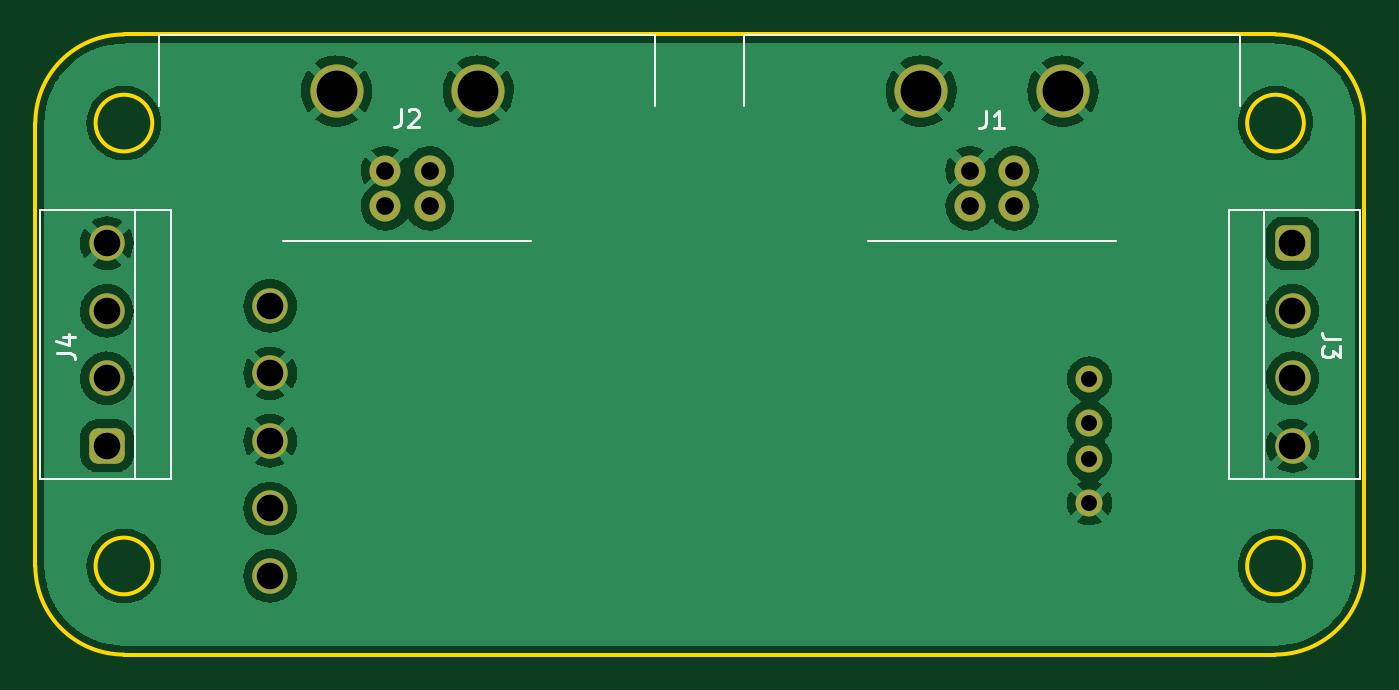
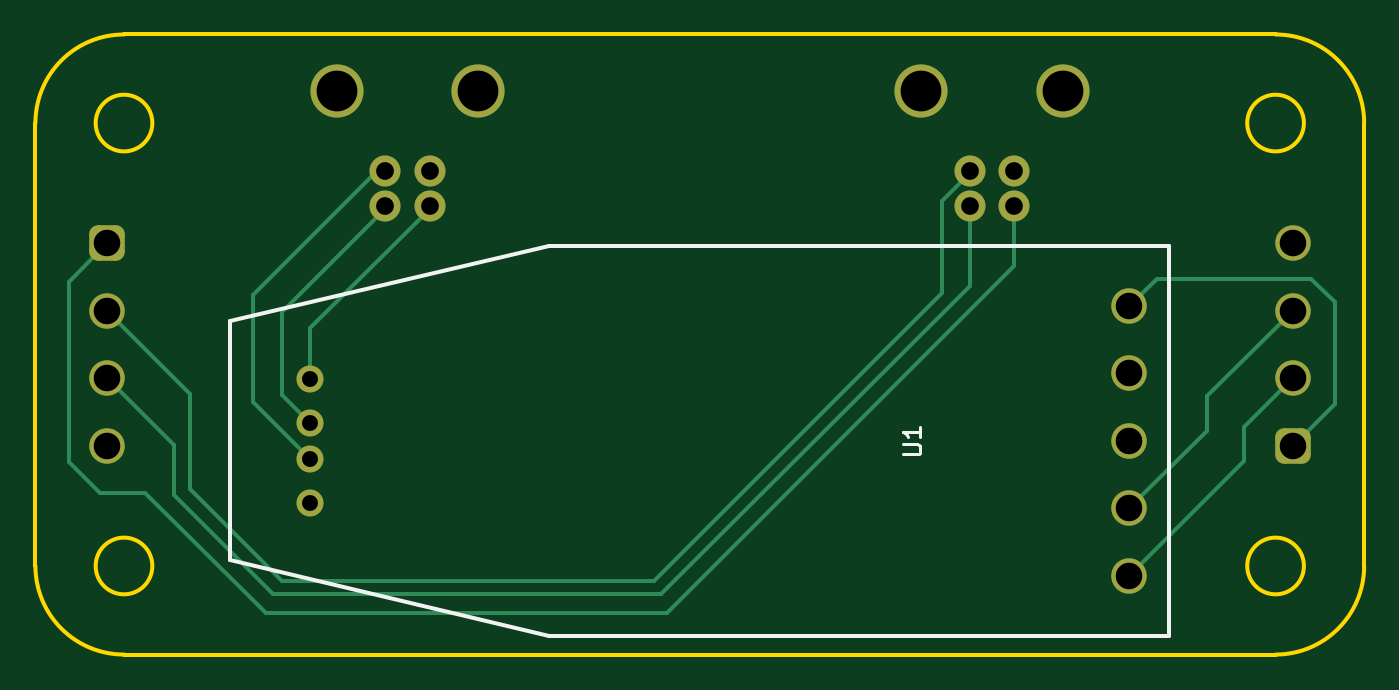
Circuit board: 11 layer files. Board 75.0 x 35.0 mm.
- bottom_copper: USB-B_Cu.gbr (5490 bytes)
- bottom_mask: USB-B_Mask.gbr (2177 bytes)
- paste: USB-B_Paste.gbr (452 bytes)
- bottom_silk: USB-B_Silkscreen.gbr (1272 bytes)
- outline: USB-Edge_Cuts.gbr (1312 bytes)
- top_copper: USB-F_Cu.gbr (92447 bytes)
- top_mask: USB-F_Mask.gbr (2177 bytes)
- paste: USB-F_Paste.gbr (452 bytes)
- top_silk: USB-F_Silkscreen.gbr (3429 bytes)
- drill: USB-NPTH.drl (274 bytes)
- drill: USB-PTH.drl (975 bytes)

=== bottom_copper: USB-B_Cu.gbr ===
%TF.GenerationSoftware,KiCad,Pcbnew,(6.0.10)*%
%TF.CreationDate,2023-01-06T10:26:07+00:00*%
%TF.ProjectId,USB,5553422e-6b69-4636-9164-5f7063625858,rev?*%
%TF.SameCoordinates,Original*%
%TF.FileFunction,Copper,L2,Bot*%
%TF.FilePolarity,Positive*%
%FSLAX46Y46*%
G04 Gerber Fmt 4.6, Leading zero omitted, Abs format (unit mm)*
G04 Created by KiCad (PCBNEW (6.0.10)) date 2023-01-06 10:26:07*
%MOMM*%
%LPD*%
G01*
G04 APERTURE LIST*
G04 Aperture macros list*
%AMRoundRect*
0 Rectangle with rounded corners*
0 $1 Rounding radius*
0 $2 $3 $4 $5 $6 $7 $8 $9 X,Y pos of 4 corners*
0 Add a 4 corners polygon primitive as box body*
4,1,4,$2,$3,$4,$5,$6,$7,$8,$9,$2,$3,0*
0 Add four circle primitives for the rounded corners*
1,1,$1+$1,$2,$3*
1,1,$1+$1,$4,$5*
1,1,$1+$1,$6,$7*
1,1,$1+$1,$8,$9*
0 Add four rect primitives between the rounded corners*
20,1,$1+$1,$2,$3,$4,$5,0*
20,1,$1+$1,$4,$5,$6,$7,0*
20,1,$1+$1,$6,$7,$8,$9,0*
20,1,$1+$1,$8,$9,$2,$3,0*%
G04 Aperture macros list end*
%TA.AperFunction,ComponentPad*%
%ADD10RoundRect,0.500000X0.500000X-0.500000X0.500000X0.500000X-0.500000X0.500000X-0.500000X-0.500000X0*%
%TD*%
%TA.AperFunction,ComponentPad*%
%ADD11C,2.000000*%
%TD*%
%TA.AperFunction,ComponentPad*%
%ADD12C,1.750000*%
%TD*%
%TA.AperFunction,ComponentPad*%
%ADD13C,3.000000*%
%TD*%
%TA.AperFunction,ComponentPad*%
%ADD14RoundRect,0.500000X-0.500000X0.500000X-0.500000X-0.500000X0.500000X-0.500000X0.500000X0.500000X0*%
%TD*%
%TA.AperFunction,ComponentPad*%
%ADD15C,1.524000*%
%TD*%
%TA.AperFunction,Conductor*%
%ADD16C,0.250000*%
%TD*%
G04 APERTURE END LIST*
D10*
%TO.P,J4,1,Pin_1*%
%TO.N,+5V*%
X125110000Y-140875000D03*
D11*
%TO.P,J4,2,Pin_2*%
%TO.N,A*%
X125110000Y-137065000D03*
%TO.P,J4,3,Pin_3*%
%TO.N,B*%
X125110000Y-133255000D03*
%TO.P,J4,4,Pin_4*%
%TO.N,GND*%
X125110000Y-129445000D03*
%TD*%
D12*
%TO.P,J1,1,VBUS*%
%TO.N,Net-(J1-Pad1)*%
X173820000Y-127345000D03*
%TO.P,J1,2,D-*%
%TO.N,Net-(J1-Pad2)*%
X176320000Y-127345000D03*
%TO.P,J1,3,D+*%
%TO.N,Net-(J1-Pad3)*%
X176320000Y-125345000D03*
%TO.P,J1,4,GND*%
%TO.N,GND*%
X173820000Y-125345000D03*
D13*
%TO.P,J1,5,Shield*%
X171070000Y-120855000D03*
X179070000Y-120855000D03*
%TD*%
D14*
%TO.P,J3,1,Pin_1*%
%TO.N,VBUS*%
X192030000Y-129445000D03*
D11*
%TO.P,J3,2,Pin_2*%
%TO.N,RX*%
X192030000Y-133255000D03*
%TO.P,J3,3,Pin_3*%
%TO.N,TX*%
X192030000Y-137065000D03*
%TO.P,J3,4,Pin_4*%
%TO.N,GND*%
X192030000Y-140875000D03*
%TD*%
D12*
%TO.P,J2,1,VBUS*%
%TO.N,VBUS*%
X140820000Y-127345000D03*
%TO.P,J2,2,D-*%
%TO.N,TX*%
X143320000Y-127345000D03*
%TO.P,J2,3,D+*%
%TO.N,RX*%
X143320000Y-125345000D03*
%TO.P,J2,4,GND*%
%TO.N,GND*%
X140820000Y-125345000D03*
D13*
%TO.P,J2,5,Shield*%
X146070000Y-120855000D03*
X138070000Y-120855000D03*
%TD*%
D15*
%TO.P,U1,1,VBUS*%
%TO.N,Net-(J1-Pad1)*%
X180570000Y-137100000D03*
%TO.P,U1,2,D-*%
%TO.N,Net-(J1-Pad2)*%
X180570000Y-139600000D03*
%TO.P,U1,3,D+*%
%TO.N,Net-(J1-Pad3)*%
X180570000Y-141600000D03*
%TO.P,U1,4,GND*%
%TO.N,GND*%
X180570000Y-144100000D03*
D11*
%TO.P,U1,5,A*%
%TO.N,A*%
X134320000Y-148220000D03*
%TO.P,U1,6,B*%
%TO.N,B*%
X134320000Y-144410000D03*
%TO.P,U1,7,GND*%
%TO.N,GND*%
X134320000Y-140600000D03*
%TO.P,U1,8,GND*%
X134320000Y-136790000D03*
%TO.P,U1,9,5V*%
%TO.N,+5V*%
X134320000Y-132980000D03*
%TD*%
D16*
%TO.N,Net-(J1-Pad1)*%
X180570000Y-137100000D02*
X180570000Y-134235000D01*
X180570000Y-134235000D02*
X173820000Y-127485000D01*
%TO.N,Net-(J1-Pad2)*%
X182180000Y-133345000D02*
X176320000Y-127485000D01*
X182180000Y-137990000D02*
X182180000Y-133345000D01*
X180570000Y-139600000D02*
X182180000Y-137990000D01*
%TO.N,Net-(J1-Pad3)*%
X183790000Y-132350000D02*
X183790000Y-138380000D01*
X183790000Y-138380000D02*
X180570000Y-141600000D01*
X176925000Y-125485000D02*
X183790000Y-132350000D01*
X176320000Y-125485000D02*
X176925000Y-125485000D01*
%TO.N,VBUS*%
X140820000Y-127485000D02*
X140820000Y-130740000D01*
X183070000Y-150330000D02*
X189860000Y-143540000D01*
X160410000Y-150330000D02*
X183070000Y-150330000D01*
X192420000Y-143540000D02*
X194190000Y-141770000D01*
X189860000Y-143540000D02*
X192420000Y-143540000D01*
X194190000Y-141770000D02*
X194190000Y-131605000D01*
X194190000Y-131605000D02*
X192030000Y-129445000D01*
X140820000Y-130740000D02*
X160410000Y-150330000D01*
%TO.N,TX*%
X192030000Y-137065000D02*
X188260000Y-140835000D01*
X188260000Y-140835000D02*
X188260000Y-143670000D01*
X160740000Y-149270000D02*
X143320000Y-131850000D01*
X182660000Y-149270000D02*
X160740000Y-149270000D01*
X143320000Y-131850000D02*
X143320000Y-127485000D01*
X188260000Y-143670000D02*
X182660000Y-149270000D01*
%TO.N,RX*%
X144920000Y-132270000D02*
X161170000Y-148520000D01*
X182160000Y-148520000D02*
X187350000Y-143330000D01*
X144920000Y-127085000D02*
X144920000Y-132270000D01*
X187350000Y-137935000D02*
X192030000Y-133255000D01*
X187350000Y-143330000D02*
X187350000Y-137935000D01*
X161170000Y-148520000D02*
X182160000Y-148520000D01*
X143320000Y-125485000D02*
X144920000Y-127085000D01*
%TO.N,+5V*%
X124060000Y-131440000D02*
X132780000Y-131440000D01*
X122740000Y-138505000D02*
X122740000Y-132760000D01*
X122740000Y-132760000D02*
X124060000Y-131440000D01*
X125110000Y-140875000D02*
X122740000Y-138505000D01*
X132780000Y-131440000D02*
X134320000Y-132980000D01*
%TO.N,A*%
X127850000Y-141750000D02*
X134320000Y-148220000D01*
X127850000Y-139805000D02*
X127850000Y-141750000D01*
X125110000Y-137065000D02*
X127850000Y-139805000D01*
%TO.N,B*%
X125110000Y-133255000D02*
X129940000Y-138085000D01*
X129940000Y-140030000D02*
X134320000Y-144410000D01*
X129940000Y-138085000D02*
X129940000Y-140030000D01*
%TD*%
M02*

=== bottom_mask: USB-B_Mask.gbr (2177 bytes, source withheld) ===
=== paste: USB-B_Paste.gbr ===
%TF.GenerationSoftware,KiCad,Pcbnew,(6.0.10)*%
%TF.CreationDate,2023-01-06T10:26:07+00:00*%
%TF.ProjectId,USB,5553422e-6b69-4636-9164-5f7063625858,rev?*%
%TF.SameCoordinates,Original*%
%TF.FileFunction,Paste,Bot*%
%TF.FilePolarity,Positive*%
%FSLAX46Y46*%
G04 Gerber Fmt 4.6, Leading zero omitted, Abs format (unit mm)*
G04 Created by KiCad (PCBNEW (6.0.10)) date 2023-01-06 10:26:07*
%MOMM*%
%LPD*%
G01*
G04 APERTURE LIST*
G04 APERTURE END LIST*
M02*

=== bottom_silk: USB-B_Silkscreen.gbr ===
%TF.GenerationSoftware,KiCad,Pcbnew,(6.0.10)*%
%TF.CreationDate,2023-01-06T10:26:07+00:00*%
%TF.ProjectId,USB,5553422e-6b69-4636-9164-5f7063625858,rev?*%
%TF.SameCoordinates,Original*%
%TF.FileFunction,Legend,Bot*%
%TF.FilePolarity,Positive*%
%FSLAX46Y46*%
G04 Gerber Fmt 4.6, Leading zero omitted, Abs format (unit mm)*
G04 Created by KiCad (PCBNEW (6.0.10)) date 2023-01-06 10:26:07*
%MOMM*%
%LPD*%
G01*
G04 APERTURE LIST*
%ADD10C,0.150000*%
%ADD11C,0.200000*%
G04 APERTURE END LIST*
D10*
%TO.C,U1*%
X147117619Y-141361904D02*
X146308095Y-141361904D01*
X146212857Y-141314285D01*
X146165238Y-141266666D01*
X146117619Y-141171428D01*
X146117619Y-140980952D01*
X146165238Y-140885714D01*
X146212857Y-140838095D01*
X146308095Y-140790476D01*
X147117619Y-140790476D01*
X146117619Y-139790476D02*
X146117619Y-140361904D01*
X146117619Y-140076190D02*
X147117619Y-140076190D01*
X146974761Y-140171428D01*
X146879523Y-140266666D01*
X146831904Y-140361904D01*
D11*
X132070000Y-129600000D02*
X132070000Y-151600000D01*
X185069999Y-147350000D02*
X185070000Y-133850000D01*
X167070000Y-129600000D02*
X132070000Y-129600000D01*
X132070000Y-151600000D02*
X167069999Y-151600000D01*
X167069999Y-151600000D02*
X185069999Y-147350000D01*
X185070000Y-133850000D02*
X167070000Y-129600000D01*
%TD*%
M02*

=== outline: USB-Edge_Cuts.gbr ===
%TF.GenerationSoftware,KiCad,Pcbnew,(6.0.10)*%
%TF.CreationDate,2023-01-06T10:26:07+00:00*%
%TF.ProjectId,USB,5553422e-6b69-4636-9164-5f7063625858,rev?*%
%TF.SameCoordinates,Original*%
%TF.FileFunction,Profile,NP*%
%FSLAX46Y46*%
G04 Gerber Fmt 4.6, Leading zero omitted, Abs format (unit mm)*
G04 Created by KiCad (PCBNEW (6.0.10)) date 2023-01-06 10:26:07*
%MOMM*%
%LPD*%
G01*
G04 APERTURE LIST*
%TA.AperFunction,Profile*%
%ADD10C,0.200000*%
%TD*%
G04 APERTURE END LIST*
D10*
X121070000Y-147660000D02*
G75*
G03*
X126070000Y-152660000I5000000J0D01*
G01*
X196070000Y-122660000D02*
G75*
G03*
X191070000Y-117660000I-5000000J0D01*
G01*
X191070000Y-117660000D02*
X126070000Y-117660000D01*
X191070000Y-152660000D02*
G75*
G03*
X196070000Y-147660000I0J5000000D01*
G01*
X126070000Y-152660000D02*
X191070000Y-152660000D01*
X121070000Y-122660000D02*
X121070000Y-147660000D01*
X196070000Y-147660000D02*
X196070000Y-122660000D01*
X127670000Y-147660000D02*
G75*
G03*
X127670000Y-147660000I-1600000J0D01*
G01*
X192670000Y-122660000D02*
G75*
G03*
X192670000Y-122660000I-1600000J0D01*
G01*
X192670000Y-147660000D02*
G75*
G03*
X192670000Y-147660000I-1600000J0D01*
G01*
X126070000Y-117660000D02*
G75*
G03*
X121070000Y-122660000I0J-5000000D01*
G01*
X127669999Y-122660000D02*
G75*
G03*
X127669999Y-122660000I-1600000J0D01*
G01*
M02*

=== top_copper: USB-F_Cu.gbr (92447 bytes, source omitted) ===
=== top_mask: USB-F_Mask.gbr (2177 bytes, source withheld) ===
=== paste: USB-F_Paste.gbr ===
%TF.GenerationSoftware,KiCad,Pcbnew,(6.0.10)*%
%TF.CreationDate,2023-01-06T10:26:07+00:00*%
%TF.ProjectId,USB,5553422e-6b69-4636-9164-5f7063625858,rev?*%
%TF.SameCoordinates,Original*%
%TF.FileFunction,Paste,Top*%
%TF.FilePolarity,Positive*%
%FSLAX46Y46*%
G04 Gerber Fmt 4.6, Leading zero omitted, Abs format (unit mm)*
G04 Created by KiCad (PCBNEW (6.0.10)) date 2023-01-06 10:26:07*
%MOMM*%
%LPD*%
G01*
G04 APERTURE LIST*
G04 APERTURE END LIST*
M02*

=== top_silk: USB-F_Silkscreen.gbr ===
%TF.GenerationSoftware,KiCad,Pcbnew,(6.0.10)*%
%TF.CreationDate,2023-01-06T10:26:07+00:00*%
%TF.ProjectId,USB,5553422e-6b69-4636-9164-5f7063625858,rev?*%
%TF.SameCoordinates,Original*%
%TF.FileFunction,Legend,Top*%
%TF.FilePolarity,Positive*%
%FSLAX46Y46*%
G04 Gerber Fmt 4.6, Leading zero omitted, Abs format (unit mm)*
G04 Created by KiCad (PCBNEW (6.0.10)) date 2023-01-06 10:26:07*
%MOMM*%
%LPD*%
G01*
G04 APERTURE LIST*
%ADD10C,0.150000*%
%ADD11C,0.120000*%
G04 APERTURE END LIST*
D10*
%TO.C,J4*%
X122302380Y-135623333D02*
X123016666Y-135623333D01*
X123159523Y-135670952D01*
X123254761Y-135766190D01*
X123302380Y-135909047D01*
X123302380Y-136004285D01*
X122635714Y-134718571D02*
X123302380Y-134718571D01*
X122254761Y-134956666D02*
X122969047Y-135194761D01*
X122969047Y-134575714D01*
%TO.C,J1*%
X174736666Y-121952380D02*
X174736666Y-122666666D01*
X174689047Y-122809523D01*
X174593809Y-122904761D01*
X174450952Y-122952380D01*
X174355714Y-122952380D01*
X175736666Y-122952380D02*
X175165238Y-122952380D01*
X175450952Y-122952380D02*
X175450952Y-121952380D01*
X175355714Y-122095238D01*
X175260476Y-122190476D01*
X175165238Y-122238095D01*
%TO.C,J3*%
X194717619Y-134876666D02*
X194003333Y-134876666D01*
X193860476Y-134829047D01*
X193765238Y-134733809D01*
X193717619Y-134590952D01*
X193717619Y-134495714D01*
X194717619Y-135257619D02*
X194717619Y-135876666D01*
X194336666Y-135543333D01*
X194336666Y-135686190D01*
X194289047Y-135781428D01*
X194241428Y-135829047D01*
X194146190Y-135876666D01*
X193908095Y-135876666D01*
X193812857Y-135829047D01*
X193765238Y-135781428D01*
X193717619Y-135686190D01*
X193717619Y-135400476D01*
X193765238Y-135305238D01*
X193812857Y-135257619D01*
%TO.C,J2*%
X141706666Y-121892380D02*
X141706666Y-122606666D01*
X141659047Y-122749523D01*
X141563809Y-122844761D01*
X141420952Y-122892380D01*
X141325714Y-122892380D01*
X142135238Y-121987619D02*
X142182857Y-121940000D01*
X142278095Y-121892380D01*
X142516190Y-121892380D01*
X142611428Y-121940000D01*
X142659047Y-121987619D01*
X142706666Y-122082857D01*
X142706666Y-122178095D01*
X142659047Y-122320952D01*
X142087619Y-122892380D01*
X142706666Y-122892380D01*
D11*
%TO.C,J4*%
X128710000Y-142775000D02*
X126710000Y-142775000D01*
X126710000Y-142775000D02*
X126710000Y-127545000D01*
X126710000Y-127545000D02*
X128710000Y-127545000D01*
X128710000Y-127545000D02*
X128710000Y-142775000D01*
X128710000Y-142775000D02*
X121310000Y-142775000D01*
X121310000Y-142775000D02*
X121310000Y-127545000D01*
X121310000Y-127545000D02*
X128710000Y-127545000D01*
X128710000Y-127545000D02*
X128710000Y-142775000D01*
%TO.C,J1*%
X161070000Y-117700000D02*
X161070000Y-121700000D01*
X189070000Y-117700000D02*
X189070000Y-121700000D01*
X168070000Y-129345000D02*
X182070000Y-129345000D01*
X161070000Y-117700000D02*
X189070000Y-117700000D01*
%TO.C,J3*%
X188430000Y-127545000D02*
X190430000Y-127545000D01*
X190430000Y-127545000D02*
X190430000Y-142775000D01*
X190430000Y-142775000D02*
X188430000Y-142775000D01*
X188430000Y-142775000D02*
X188430000Y-127545000D01*
X188430000Y-127545000D02*
X195830000Y-127545000D01*
X195830000Y-127545000D02*
X195830000Y-142775000D01*
X195830000Y-142775000D02*
X188430000Y-142775000D01*
X188430000Y-142775000D02*
X188430000Y-127545000D01*
%TO.C,J2*%
X128070000Y-117700000D02*
X128070000Y-121700000D01*
X135070000Y-129345000D02*
X149070000Y-129345000D01*
X128070000Y-117700000D02*
X156070000Y-117700000D01*
X156070000Y-117700000D02*
X156070000Y-121700000D01*
%TD*%
M02*

=== drill: USB-NPTH.drl ===
M48
; DRILL file {KiCad (6.0.10)} date Fri Jan  6 10:26:11 2023
; FORMAT={-:-/ absolute / inch / decimal}
; #@! TF.CreationDate,2023-01-06T10:26:11+00:00
; #@! TF.GenerationSoftware,Kicad,Pcbnew,(6.0.10)
; #@! TF.FileFunction,NonPlated,1,2,NPTH
FMAT,2
INCH
%
G90
G05
T0
M30

=== drill: USB-PTH.drl ===
M48
; DRILL file {KiCad (6.0.10)} date Fri Jan  6 10:26:11 2023
; FORMAT={-:-/ absolute / inch / decimal}
; #@! TF.CreationDate,2023-01-06T10:26:11+00:00
; #@! TF.GenerationSoftware,Kicad,Pcbnew,(6.0.10)
; #@! TF.FileFunction,Plated,1,2,PTH
FMAT,2
INCH
; #@! TA.AperFunction,Plated,PTH,ComponentDrill
T1C0.0354
; #@! TA.AperFunction,Plated,PTH,ComponentDrill
T2C0.0394
; #@! TA.AperFunction,Plated,PTH,ComponentDrill
T3C0.0591
; #@! TA.AperFunction,Plated,PTH,ComponentDrill
T4C0.0906
%
G90
G05
T1
X7.1091Y-5.3976
X7.1091Y-5.4961
X7.1091Y-5.5748
X7.1091Y-5.6732
T2
X5.5441Y-4.9348
X5.5441Y-5.0136
X5.6425Y-4.9348
X5.6425Y-5.0136
X6.8433Y-4.9348
X6.8433Y-5.0136
X6.9417Y-4.9348
X6.9417Y-5.0136
T3
X4.9256Y-5.0963
X4.9256Y-5.2463
X4.9256Y-5.3963
X4.9256Y-5.5463
X5.2882Y-5.2354
X5.2882Y-5.3854
X5.2882Y-5.5354
X5.2882Y-5.6854
X5.2882Y-5.8354
X7.5602Y-5.0963
X7.5602Y-5.2463
X7.5602Y-5.3963
X7.5602Y-5.5463
T4
X5.4358Y-4.7581
X5.7508Y-4.7581
X6.735Y-4.7581
X7.05Y-4.7581
T0
M30

